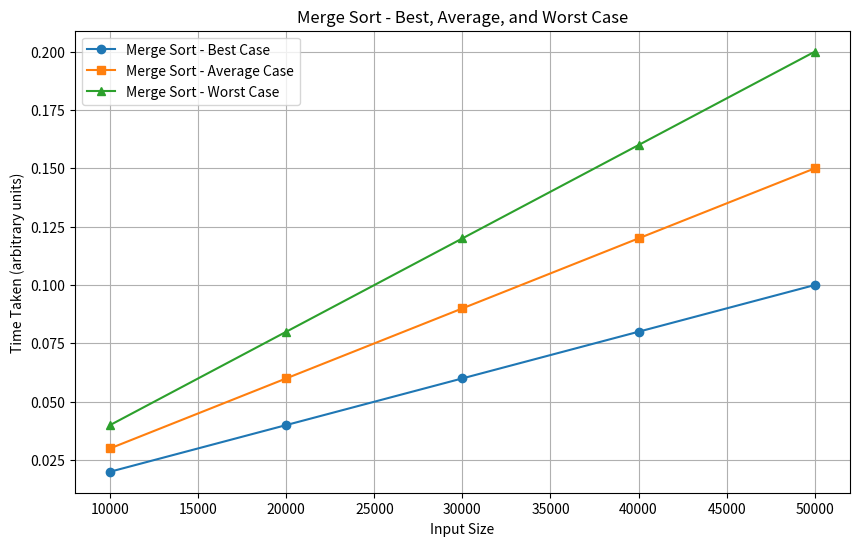

This chart was generated by the following Python code:
import matplotlib.pyplot as plt

# Data for input sizes (in arbitrary units)
input_sizes = [10000, 20000, 30000, 40000, 50000]

# Data for Merge Sort (times in arbitrary units)
best_case_times_merge = [0.02, 0.04, 0.06, 0.08, 0.1]
avg_case_times_merge = [0.03, 0.06, 0.09, 0.12, 0.15]
worst_case_times_merge = [0.04, 0.08, 0.12, 0.16, 0.2]

# Plotting Merge Sort
plt.figure(figsize=(10,6))
plt.plot(input_sizes, best_case_times_merge, label='Merge Sort - Best Case', marker='o')
plt.plot(input_sizes, avg_case_times_merge, label='Merge Sort - Average Case', marker='s')
plt.plot(input_sizes, worst_case_times_merge, label='Merge Sort - Worst Case', marker='^')

# Adding labels and title
plt.xlabel('Input Size')
plt.ylabel('Time Taken (arbitrary units)')
plt.title('Merge Sort - Best, Average, and Worst Case')
plt.legend()

# Display the plot
plt.grid(True)
plt.show()
